Run: headless pygame with SDL's dummy video driver; simulated clock (each Clock.tick advances the game by its frame time, no real sleeping); random seed 0; keys injected as events and as key.get_pressed() state; mouse plan: one left click at the window centre at the start of phase 2, then a move to the lower-right quarter at the start of phase 3.
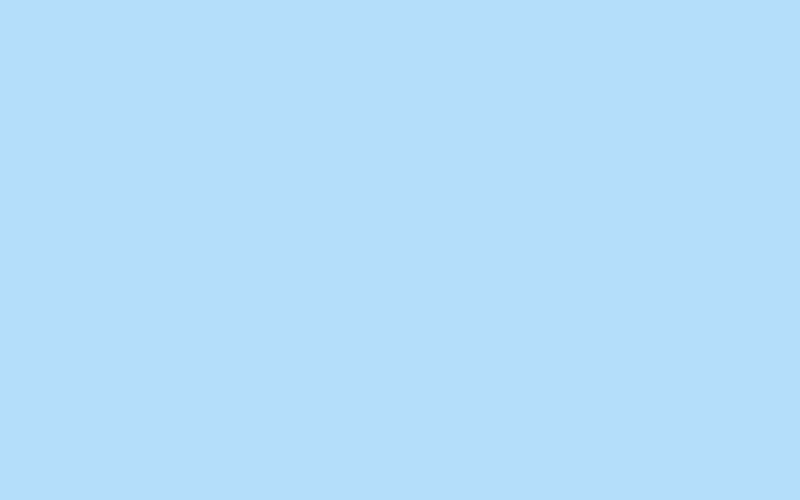
Frame 1 of 4 · flips 1–60 · no input
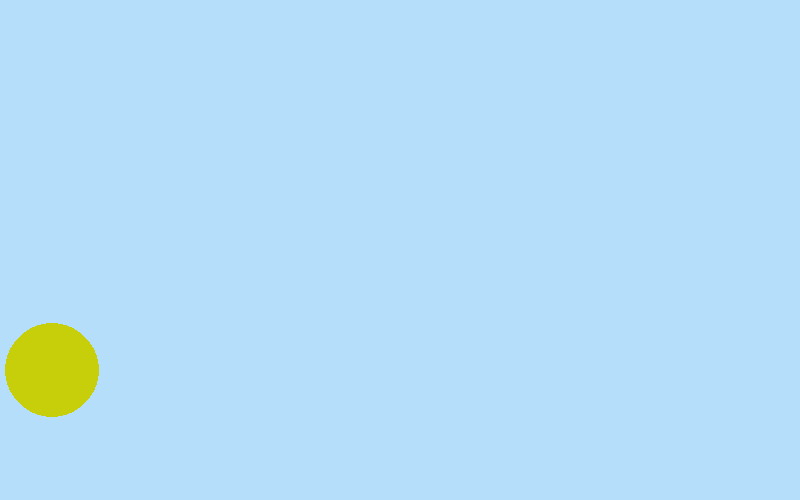
Frame 2 of 4 · flips 61–180 · clicked the window centre · tapped SPACE, RETURN · held RIGHT (→), D
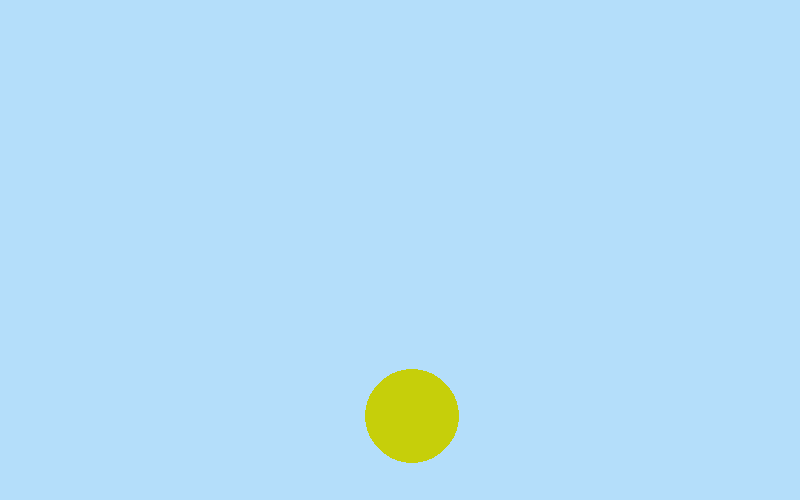
Frame 3 of 4 · flips 181–300 · moved the mouse to the lower-right quarter · held DOWN (↓), S
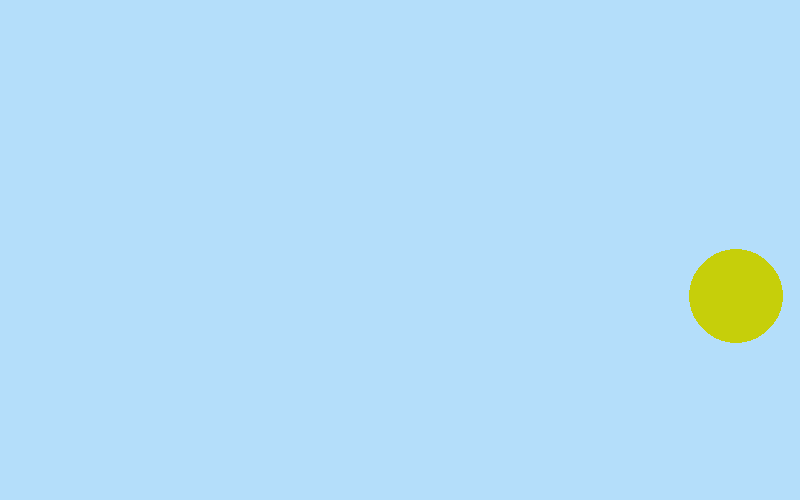
Frame 4 of 4 · flips 301–420 · held LEFT (←), A, UP (↑), W

The pygame program that drew these frames:

import pygame
import random


class Ball:
    def __init__(self, pos):
        self.radius = random.randint(20, 50)
        self.pos = pos
        self.right = True
        self.up = True
        self.color = (random.randint(100, 255), random.randint(100, 255), random.randint(0, 200))
        self.stop = False
        self.xspeed = random.randint(-7, 7)
        self.yspeed = random.randint(-7, 7)
        if self.xspeed == 0 and self.yspeed == 0:
            self.xspeed, self.yspeed = random.randint(1, 7), random.randint(1, 7)
        pygame.draw.circle(screen, self.color, self.pos, self.radius)

    def ymove(self):
        if self.pos[1] >= y_limit - self.radius or self.pos[1] <= self.radius:
            self.yspeed = -self.yspeed
        self.pos = (self.pos[0], self.pos[1] + self.yspeed)

    def xmove(self):
        if self.pos[0] >= x_limit - self.radius or self.pos[0] <= self.radius:
            self.xspeed = -self.xspeed
        self.pos = (self.pos[0] + self.xspeed, self.pos[1])

    def redraw(self):
        pygame.draw.circle(screen, self.color, self.pos, self.radius)

    def delete(self, other):
        if (self.pos[0] - other.pos[0]) ** 2 + (self.pos[1] - other.pos[1]) ** 2 <= (self.radius + other.radius) ** 2:
            return True



pygame.init()

radius = 45
y_limit = 500
x_limit = 800
screen = pygame.display.set_mode((x_limit, y_limit))
running = True
FPS = 80
clock = pygame.time.Clock()
circle_color = (236, 176, 199)
balls = list()

while running:
    for event in pygame.event.get():
        if event.type == pygame.QUIT:
            running = False
        if event.type == pygame.MOUSEBUTTONDOWN:
            if event.button == 1:
                pos = event.pos
                if pos[0] <= radius:
                    pos = (radius + 1, pos[1])
                elif pos[0] >= x_limit - radius:
                    pos = (x_limit - radius - 1, pos[1])
                if pos[1] <= radius:
                    pos = (pos[0], radius + 1)
                elif pos[1] >= y_limit - radius:
                    pos = (pos[0], y_limit - radius - 1)
                ball = Ball(pos)
                balls.append(ball)
            else:
                if balls:
                    del balls[0]
    i = 0
    while i < len(balls):
        j = i + 1
        while j < len(balls):
            if balls[i].delete(balls[j]):
                balls.pop(j)
                balls.pop(i)
                break
            else:
                j += 1
        i += 1


    for ball in balls:
        ball.xmove()
        ball.ymove()
        ball.redraw()
    pygame.display.flip()
    screen.fill((180, 222, 250))
    clock.tick(FPS)
pygame.quit()
